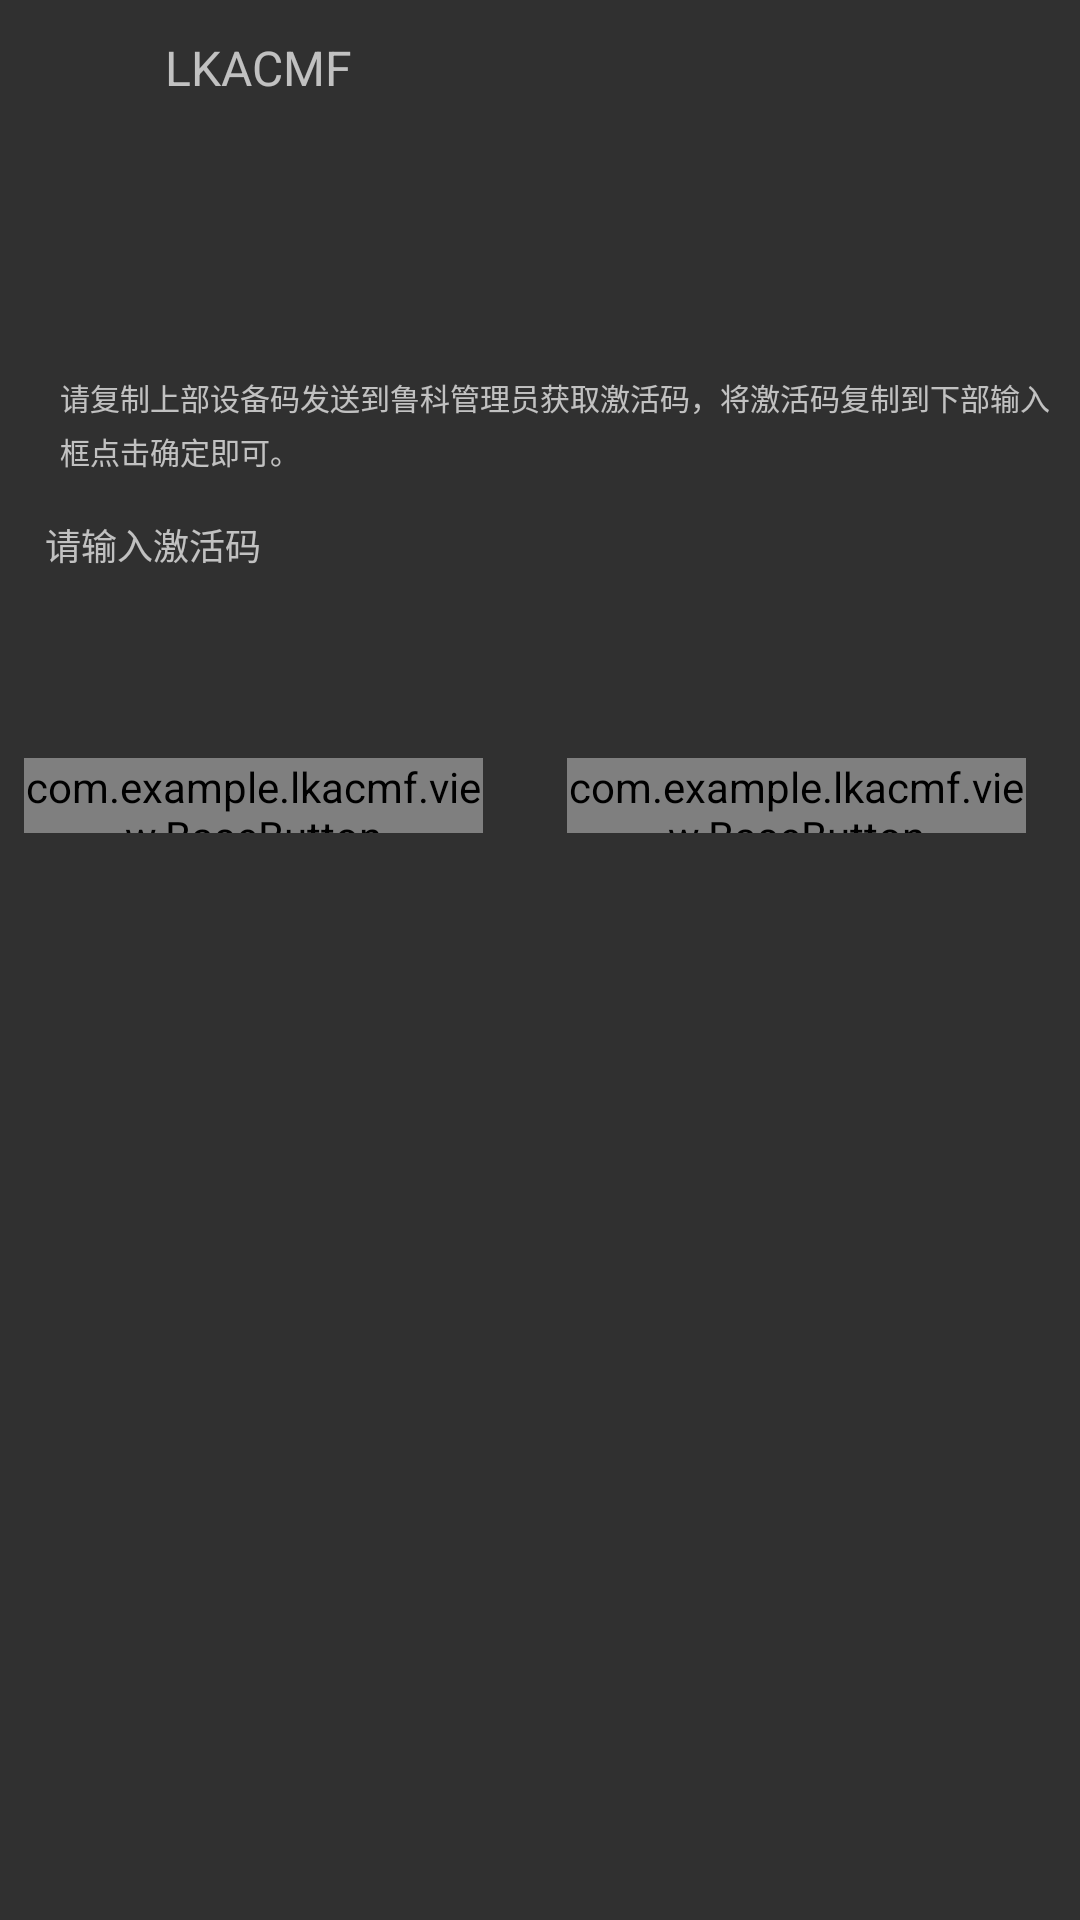

Layout XML and referenced resources for this Android screen:
<!-- AndroidManifest.xml: application theme NoAction -->
<!-- res/layout/dialog_hand.xml -->
<?xml version="1.0" encoding="utf-8"?>
<LinearLayout xmlns:android="http://schemas.android.com/apk/res/android"
        xmlns:app="http://schemas.android.com/apk/res-auto"
        xmlns:tools="http://schemas.android.com/tools"
        android:layout_width="350dp"
        android:layout_height="wrap_content"
        android:orientation="vertical"
        tools:ignore="MissingDefaultResource">

    <include layout="@layout/dialog_item_header" />

    <LinearLayout
            android:layout_width="match_parent"
            android:layout_height="wrap_content"
            android:layout_marginLeft="10dp"
            android:layout_marginRight="10dp"
            android:orientation="vertical">

        <TextView
                android:id="@+id/tvDviceCode"
                android:layout_width="match_parent"
                android:layout_height="70dp"
                android:layout_marginTop="10dp"
                android:background="@drawable/linelayout_backthemecolor_radion"
                android:gravity="left"
                android:paddingTop="5dp"
                android:paddingLeft="5dp"
                android:textSize="14dp"
                android:enabled="true"
                android:textIsSelectable="true"
                android:focusable="true"
                android:longClickable="true"/>

        <TextView
                android:layout_width="match_parent"
                android:layout_height="wrap_content"
                android:layout_marginTop="10dp"
                android:gravity="left"
                android:paddingLeft="10dp"
                android:textSize="10dp"
                android:lineHeight="15dp"
                android:text="@string/ble_activate_title"/>
        <EditText
                android:id="@+id/etActivateCode"
                android:layout_width="match_parent"
                android:layout_height="70dp"
                android:layout_marginTop="10dp"
                android:background="@drawable/linelayout_backthemecolor_radion"
                android:gravity="left"
                android:paddingLeft="5dp"
                android:paddingTop="5dp"
                android:hint="@string/ble_activate_code"
                android:digits="0123456789abcdefABCDEF"
                android:textSize="12dp" />
    </LinearLayout>

    <LinearLayout
            android:layout_width="match_parent"
            android:layout_height="35dp"
            android:layout_gravity="right"
            android:layout_marginTop="10dp"
            android:layout_marginRight="10dp"
            android:layout_marginBottom="0dp"
            android:orientation="horizontal">

        <com.example.lkacmf.view.BaseButton
                android:id="@+id/btnCancel"
                style="@style/BaseButton"
                android:layout_width="0dp"
                android:layout_marginRight="20dp"
                android:layout_weight="1"
                android:text="@string/btn_cancel"
                app:bg_color="@color/theme_color"
                app:bg_corner="5dp" />

        <com.example.lkacmf.view.BaseButton
                android:id="@+id/btnSure"
                style="@style/BaseButton"
                android:layout_width="0dp"
                android:layout_weight="1"
                android:text="@string/btn_sure"
                app:bg_color="@color/theme_color"
                app:bg_corner="5dp" />
    </LinearLayout>
</LinearLayout>
<!-- res/layout/dialog_item_header.xml (included above) -->
<?xml version="1.0" encoding="utf-8"?>
<LinearLayout xmlns:android="http://schemas.android.com/apk/res/android"
        android:layout_width="350dp"
        android:layout_height="wrap_content"
        android:orientation="vertical"
        android:paddingLeft="20dp">

    <LinearLayout
            android:layout_width="match_parent"
            android:layout_height="wrap_content"
            android:orientation="horizontal"
            android:layout_marginTop="10dp"
            android:layout_marginBottom="0dp"
            android:paddingBottom="0dp">

        <ImageView
                android:layout_width="25dp"
                android:layout_height="25dp"
                android:layout_gravity="center_vertical"
                android:src="@drawable/ic_logo" />

        <TextView
                android:id="@+id/tvTitle"
                android:layout_width="match_parent"
                android:layout_height="match_parent"
                android:layout_marginLeft="10dp"
                android:gravity="center_vertical"
                android:text="@string/app_name"
                android:textSize="16dp" />
    </LinearLayout>
</LinearLayout>
<!-- resources referenced by this layout -->
<resources>
  <color name="theme_color">#F4b129</color>
  <string name="app_name">LKACMF</string>
  <string name="ble_activate_code">请输入激活码</string>
  <string name="ble_activate_title">请复制上部设备码发送到鲁科管理员获取激活码，将激活码复制到下部输入框点击确定即可。</string>
  <string name="btn_cancel">取消</string>
  <string name="btn_sure">确定</string>
  <style name="BaseButton">
          <item name="android:layout_width">match_parent</item>
          <item name="android:layout_height">25dp</item>
          <item name="android:textColor">@color/black</item>
          <item name="android:gravity">center</item>
          <item name="android:layout_gravity">center</item>
          <item name="android:textSize">13dp</item>
          <item name="lineHeight">13dp</item>
          <item name="android:layout_marginLeft">8dp</item>
          <item name="android:layout_marginRight">8dp</item>
          <item name="android:layout_marginBottom">5dp</item>
          <item name="android:layout_marginTop">5dp</item>
          <item name="android:paddingBottom">0dp</item>
          <item name="android:paddingTop">0dp</item>
      </style>
  <style name="NoAction" parent="Theme.AppCompat.NoActionBar">
  
          <item name="android:navigationBarColor">@color/white</item>
      </style>
  <color name="black">#FF000000</color>
  <color name="white">#FFFFFF</color>
</resources>
